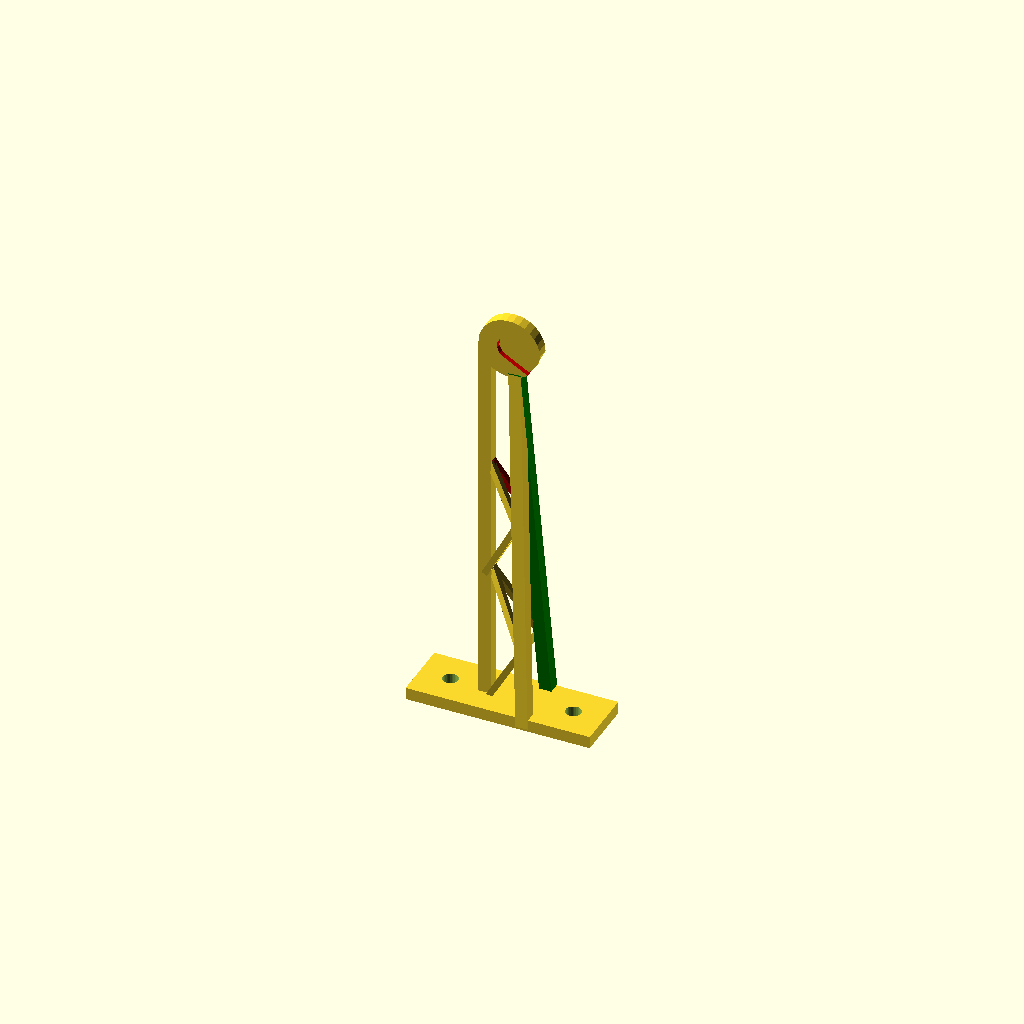
Cell 1: the model at its default parameters.
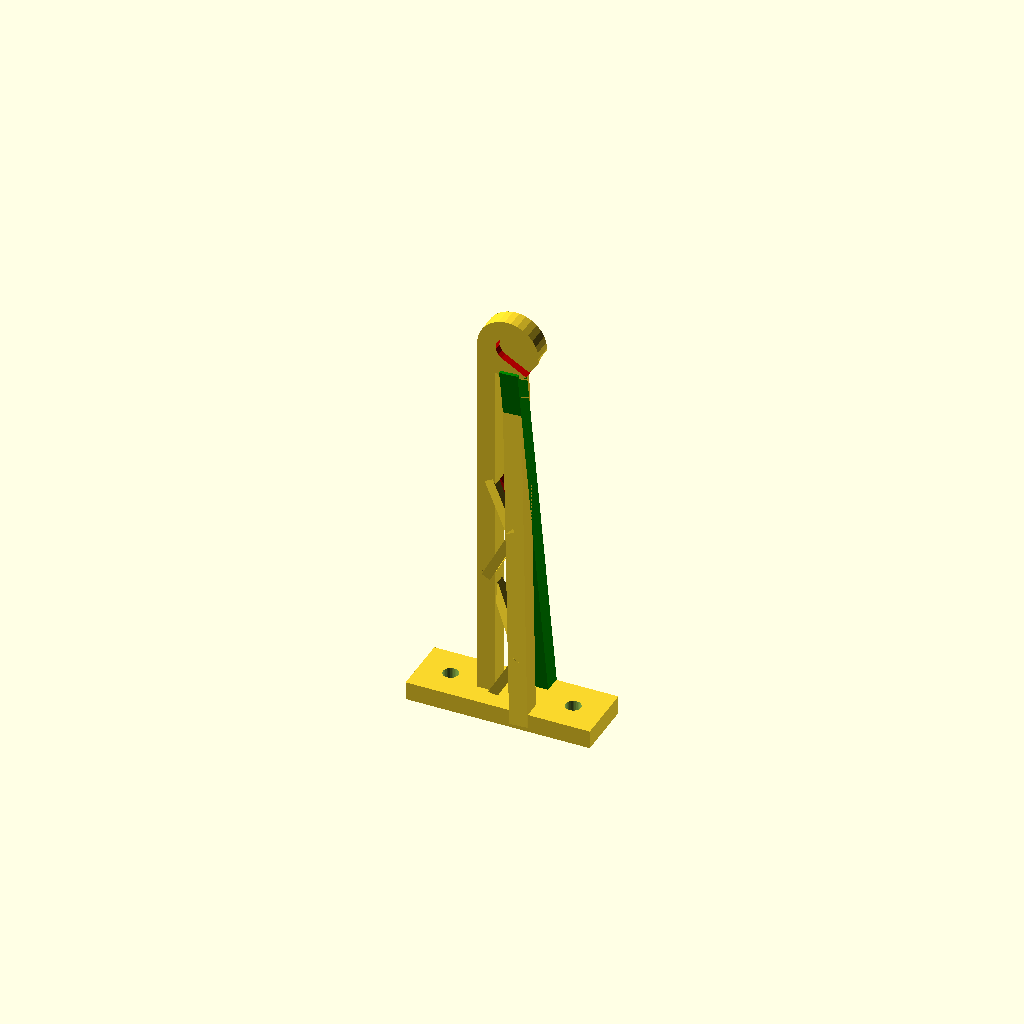
Cell 2: the same model with th = 6.
One fixed orthographic camera (rotation 55°, 0°, 25°; colour scheme Cornfield) for every cell.
The OpenSCAD source (inputs/thingiverse/files/thing-2334280/files/Fila-Hold.scad):
// Filament Spool Hanging/Standing Mount
//
// Title:        Filament Spool Hanging/Standing Mount Frame
// Version:      1.007
// Release Date: 20170508 (ISO)
// Author:       David Larsson
// License:      Creative Commons - Attribution - Non-Commercial - Share Alike
//

// filament spool mount orientation
mo=1; // [0:"standing",1:"hanging"]

// mount height
he=130; // [120:140]

// leg thickness
th=4; // [4:6]

// diameter of spool carrying bolt
di=8; // [4:10]

//foot
difference() {
    translate([-20,0,0])
        cube([60,20,th]);
    union() {
        translate([30,20/2,-0.3])
            cylinder(20,2.5,2.5,$fn=30);
        translate([-10,20/2,-0.3])
            cylinder(20,2.5,2.5,$fn=30);
    }
}

//back support
translate([0,(20-th)/2,0])
    cube([th,th,he]);

//side support
translate([20-th,-.6,th/4])
    rotate([-4.1,-3,0])
        cube([th,th,he-20/2+th/6]);
color("green")
translate([20-th,20-th+.6,th/4])
    rotate([4.1,-3,0])
        cube([th,th,he-20/2+th/6]);

//1st back support
translate([th/4,20/2-th/2,th/4])
    rotate([13,30,0])
    cube([th/2,th/2,33-th]);
//color("red")
translate([th/4,20/2,th/4+.4])
    rotate([-13,30,0])
    cube([th/2,th/2,33-th]);

//2nd back support
translate([20-th,20-th,23])
    rotate([14,-28,0])
    cube([th/2,th/2,35-th]);
translate([20-th,th/2,23])
    rotate([-14,-28,0])
    cube([th/2,th/2,35-th]);

//3rd back support
translate([th/4,20/2-th/2,47])
    rotate([8,28,0])
    cube([th/2,th/2,30.5-1.5*th]);
translate([th/4,20/2,47])
    rotate([-8,28,0])
    cube([th/2,th/2,30.5-1.5*th]);

//4th back support
color("red")
translate([20-1.5*th,14-th/6,66])
    rotate([10,-30,0])
    cube([th/2,th/2,29-1.3*th]);
translate([20-1.5*th,5-th/6,66])
    rotate([-10,-30,0])
    cube([th/2,th/2,29-1.3*th]);

//hold grip
difference() {
  translate([20/2,(20+th)/2,he])
    rotate([90,0,0])
        cylinder(th,20/2,20/2);
color("red")
  translate([20/2,(20/2+th),he-di*.7/2+di/2-1])
    rotate([90,-40+mo*70,0]) {
   translate([0,-di/2,0])
       cube([he,di+.2,2*th]);
    cylinder(th+4,di/2,di/2);
    }
}

//hold grip print support
translate([20/2,(20)/2,he])
    rotate([90,0,0])
        cylinder(.4,20/2-.5,20/2-.5);
Parameter table extracted from the source (name, type, default, range or options):
mo: number, default 1, options 0, 1
he: number, default 130, range 120 to 140
th: number, default 4, range 4 to 6
di: number, default 8, range 4 to 10
